Run: headless pygame with SDL's dummy video driver; simulated clock (each Clock.tick advances the game by its frame time, no real sleeping); random seed 0; keys injected as events and as key.get_pressed() state; mouse plan: one left click at the window centre at the start of phase 2, then a move to the lower-right quarter at the start of phase 3.
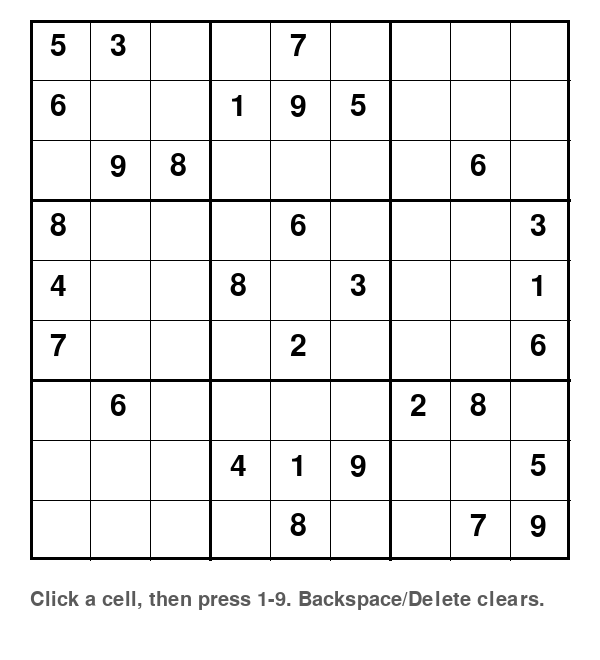
Frame 1 of 4 · flips 1–60 · no input
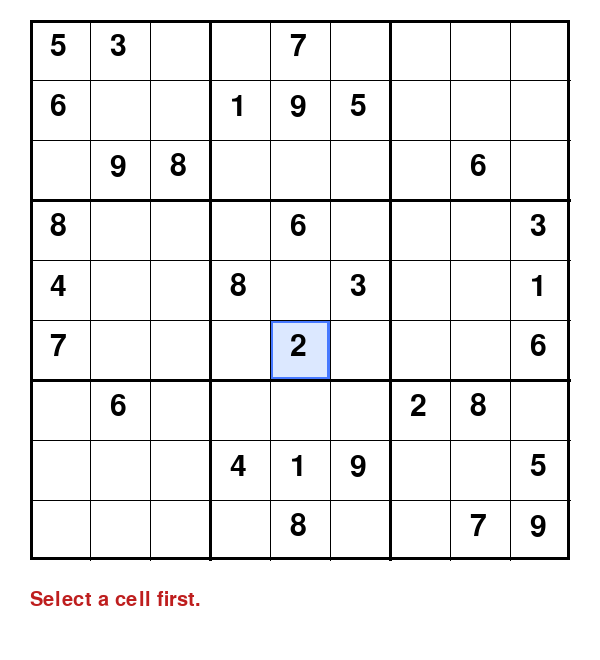
Frame 2 of 4 · flips 61–180 · clicked the window centre · tapped SPACE, RETURN · held RIGHT (→), D
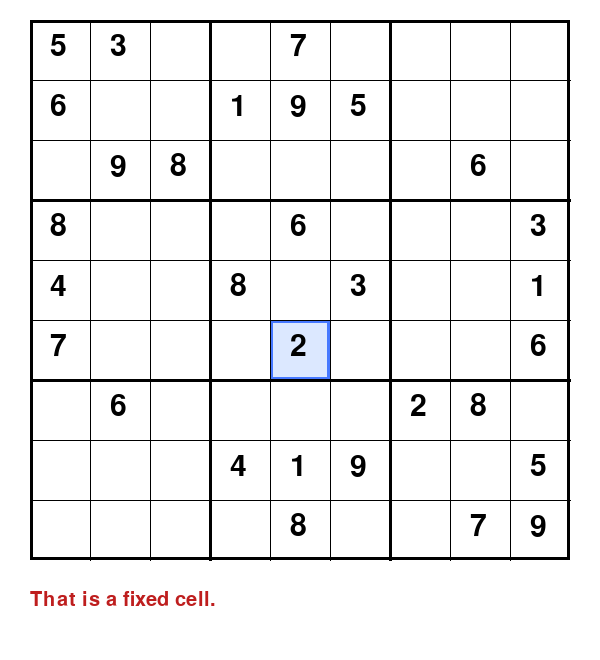
Frame 3 of 4 · flips 181–300 · moved the mouse to the lower-right quarter · held DOWN (↓), S
Frame 4 of 4 · flips 301–420 · held LEFT (←), A, UP (↑), W · screen unchanged from frame 3, image omitted

The pygame program that drew these frames:

# sudoku_main.py
import pygame
import sys

WHITE = (255, 255, 255)
BLACK = (0, 0, 0)
BLUE = (70, 120, 255)
LIGHT_BLUE = (220, 232, 255)
RED = (190, 30, 30)
GRAY = (90, 90, 90)

WIDTH, HEIGHT = 600, 660
GRID_LEFT, GRID_TOP = 30, 20
CELL_SIZE = 60
GRID_SIZE = CELL_SIZE * 9

START_BOARD = [
    [5, 3, 0, 0, 7, 0, 0, 0, 0],
    [6, 0, 0, 1, 9, 5, 0, 0, 0],
    [0, 9, 8, 0, 0, 0, 0, 6, 0],
    [8, 0, 0, 0, 6, 0, 0, 0, 3],
    [4, 0, 0, 8, 0, 3, 0, 0, 1],
    [7, 0, 0, 0, 2, 0, 0, 0, 6],
    [0, 6, 0, 0, 0, 0, 2, 8, 0],
    [0, 0, 0, 4, 1, 9, 0, 0, 5],
    [0, 0, 0, 0, 8, 0, 0, 7, 9],
]

BOARD = [row[:] for row in START_BOARD]
FIXED_CELLS = {(r, c) for r in range(9) for c in range(9) if START_BOARD[r][c] != 0}
selected_cell = None
status_text = "Click a cell, then press 1-9. Backspace/Delete clears."
status_color = GRAY


def is_valid_move(board, row, col, value):
    if any(board[row][c] == value for c in range(9)):
        return False
    if any(board[r][col] == value for r in range(9)):
        return False

    box_row = (row // 3) * 3
    box_col = (col // 3) * 3
    for r in range(box_row, box_row + 3):
        for c in range(box_col, box_col + 3):
            if board[r][c] == value:
                return False

    return True


def board_is_complete(board):
    return all(cell != 0 for row in board for cell in row)


def draw_grid(window):
    pygame.draw.rect(window, BLACK, (GRID_LEFT, GRID_TOP, GRID_SIZE, GRID_SIZE), 3)
    for i in range(1, 9):
        line_w = 3 if i % 3 == 0 else 1
        x = GRID_LEFT + i * CELL_SIZE
        y = GRID_TOP + i * CELL_SIZE
        pygame.draw.line(window, BLACK, (x, GRID_TOP), (x, GRID_TOP + GRID_SIZE), line_w)
        pygame.draw.line(window, BLACK, (GRID_LEFT, y), (GRID_LEFT + GRID_SIZE, y), line_w)


def fill_board(window, board):
    font = pygame.font.Font(None, 44)
    for r in range(9):
        for c in range(9):
            value = board[r][c]
            if value == 0:
                continue

            is_fixed = (r, c) in FIXED_CELLS
            color = BLACK if is_fixed else BLUE
            text = font.render(str(value), True, color)
            text_x = GRID_LEFT + c * CELL_SIZE + 20
            text_y = GRID_TOP + r * CELL_SIZE + 12
            window.blit(text, (text_x, text_y))


def draw_selected(window):
    if selected_cell is None:
        return
    row, col = selected_cell
    rect = pygame.Rect(
        GRID_LEFT + col * CELL_SIZE,
        GRID_TOP + row * CELL_SIZE,
        CELL_SIZE,
        CELL_SIZE,
    )
    pygame.draw.rect(window, LIGHT_BLUE, rect)
    pygame.draw.rect(window, BLUE, rect, 3)


def draw_status(window):
    font = pygame.font.Font(None, 30)
    msg = font.render(status_text, True, status_color)
    window.blit(msg, (GRID_LEFT, GRID_TOP + GRID_SIZE + 30))


def draw(window):
    window.fill(WHITE)
    draw_selected(window)
    draw_grid(window)
    fill_board(window, BOARD)
    draw_status(window)
    pygame.display.update()


def set_status(message, color=GRAY):
    global status_text, status_color
    status_text = message
    status_color = color


def handle_mouse():
    global selected_cell
    x, y = pygame.mouse.get_pos()
    inside_x = GRID_LEFT <= x < GRID_LEFT + GRID_SIZE
    inside_y = GRID_TOP <= y < GRID_TOP + GRID_SIZE
    if not (inside_x and inside_y):
        selected_cell = None
        return

    col = (x - GRID_LEFT) // CELL_SIZE
    row = (y - GRID_TOP) // CELL_SIZE
    selected_cell = (row, col)


def try_set_value(key):
    if selected_cell is None:
        set_status("Select a cell first.", RED)
        return

    row, col = selected_cell
    if (row, col) in FIXED_CELLS:
        set_status("That is a fixed cell.", RED)
        return

    if not (pygame.K_1 <= key <= pygame.K_9):
        return

    value = key - pygame.K_0
    old_value = BOARD[row][col]
    BOARD[row][col] = 0
    if not is_valid_move(BOARD, row, col, value):
        BOARD[row][col] = old_value
        set_status("Invalid move.", RED)
        return

    BOARD[row][col] = value
    if board_is_complete(BOARD):
        set_status("Solved! Nice work.", BLUE)
    else:
        set_status("Number placed.")


def clear_selected_cell():
    if selected_cell is None:
        set_status("Select a cell first.", RED)
        return

    row, col = selected_cell
    if (row, col) in FIXED_CELLS:
        set_status("Cannot clear a fixed cell.", RED)
        return

    BOARD[row][col] = 0
    set_status("Cell cleared.")


def run_sudoku():
    pygame.init()
    pygame.display.set_caption("Sudoku - Basic GUI")
    window = pygame.display.set_mode((WIDTH, HEIGHT))
    clock = pygame.time.Clock()

    running = True
    while running:
        for event in pygame.event.get():
            if event.type == pygame.QUIT:
                running = False

            elif event.type == pygame.MOUSEBUTTONDOWN and event.button == 1:
                handle_mouse()

            elif event.type == pygame.KEYDOWN:
                if event.key in (pygame.K_BACKSPACE, pygame.K_DELETE):
                    clear_selected_cell()
                else:
                    try_set_value(event.key)

        draw(window)
        clock.tick(60)

    pygame.quit()
    sys.exit()


run_sudoku()
